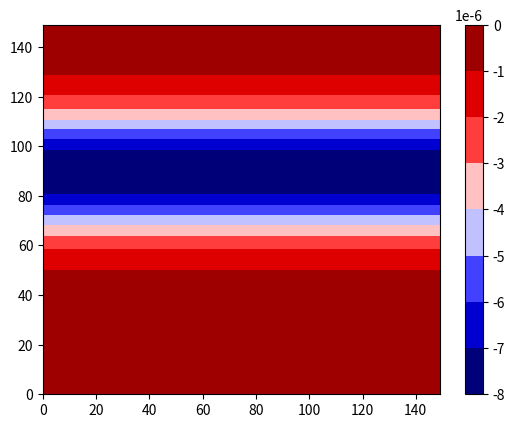

Source code (Python):
import numpy as np
from scipy.integrate import odeint
import matplotlib.pyplot as plt
from numpy.random import rand
import matplotlib.colors as colors


class VectorTools(object):

    def _distance(self, vec_1, vec_2):
        return np.sum([(x - y)**2 for x, y in zip(vec_1, vec_2)])

    def _index_matrix_like(self, A, re_spacing=1):
        A = np.asarray(A)
        ind_mat = np.zeros_like(A)
        for row_ind, col in enumerate(ind_mat):
            for col_ind, elem in enumerate(col):
                ind_mat[row_ind, col_ind] = np.asarray([row_ind, col_ind])
        return ind_mat * re_spacing

    def _flip_second(dims):
        dims[1] = -dims[1]
        return dims

    def _flip_first(dims):
        dims[0] = -dims[0]
        return dims


class Solid(VectorTools):

    def __init__(
                self,
                initial_displacements,
                initial_velocities,
                masses,
                lennard_jones_params,
                friction_coefficients=None,
                lattice_spacing=0.2):
        '''initial_displacements is nxn matrix of tuples, and
        initial_velocities are nxn matrices for nxn solids'''
        if not friction_coefficients:
            self.friction_coefficients = np.zeros_like(initial_displacements)
        self.initial_positions = np.add(self._index_matrix_like(
            initial_displacements, lattice_spacing), initial_displacements)
        self.initial_velocities = np.asarray(initial_velocities)
        self.masses = np.asarray(masses)
        self.non_bonding_potential = self._non_bonding(lennard_jones_params)
        self.position_data = [self.initial_positions[i, j]
                              for i, j in np.ndindex(
                                self.initial_positions.shape[:2])]

    def _lennard_jones(self, diameter, well_depth):
        def potential(r):

            return 4 * well_depth * ((diameter / r)**12 - (diameter / r)**6)
        return potential

    def _non_bonding(self, lennard_jones_params):
        def potential(x, y):
            r = np.asarray([x, y])
            return np.sum([self._lennard_jones(*lennard_jones_params)(
                self._distance(r, r1)) for r1 in self.position_data
                    if (self._distance(r, r1)) != 0])
        return potential

# rand is called only once a row

dims = [2, 2]
initial_displacements = rand(*dims, 2)
initial_velocities = [0, 0, 0]
masses = [1, 1, 1]
lennard_jones_params = (1, 1)
flipFirst = VectorTools._flip_first
testSolid = Solid(initial_displacements, initial_velocities,
                  masses, lennard_jones_params, lattice_spacing=0.1)

xs = [testSolid.initial_positions[i, j][0]
      for i, j in np.ndindex(testSolid.initial_positions.shape[:2])]
ys = [testSolid.initial_positions[i, j][1]
      for i, j in np.ndindex(testSolid.initial_positions.shape[:2])]
sizes = [1000 for _ in range(len(initial_displacements))]


print([2*dim for dim in flipFirst(dims)])
X, Y = np.meshgrid(
                   np.linspace(*[2*dim for dim in flipFirst(dims)], 150),
                   np.linspace(*[2*dim for dim in flipFirst(dims)], 150))
vfunc = np.vectorize(testSolid.non_bonding_potential)
Z = vfunc(X, Y)
fig, ax = plt.subplots()
# plt.scatter(xs, ys, s=sizes)
pcm = ax.contourf(Z, cmap="seismic")
plt.colorbar(pcm)
plt.show()
